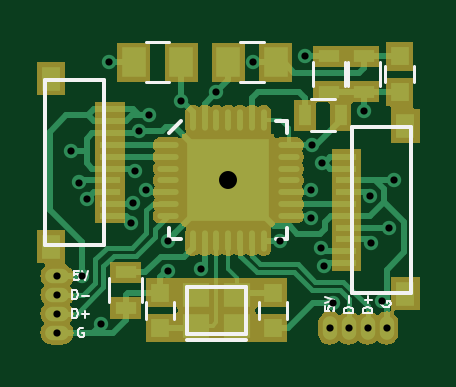
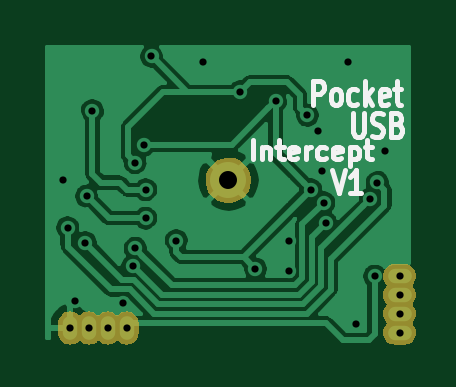
Circuit board: 7 layer files. Board 15.3 x 12.4 mm.
- bottom_copper: uhub-B.Cu.gbr (53574 bytes)
- bottom_mask: uhub-B.Mask.gbr (9196 bytes)
- bottom_silk: uhub-B.SilkS.gbr (5728 bytes)
- top_copper: uhub-F.Cu.gbr (13716 bytes)
- top_mask: uhub-F.Mask.gbr (29226 bytes)
- top_silk: uhub-F.SilkS.gbr (5892 bytes)
- drill: uhub.drl (837 bytes)

=== bottom_copper: uhub-B.Cu.gbr (53574 bytes, source omitted) ===
=== bottom_mask: uhub-B.Mask.gbr (9196 bytes, source omitted) ===
=== bottom_silk: uhub-B.SilkS.gbr ===
G04 #@! TF.FileFunction,Legend,Bot*
%FSLAX46Y46*%
G04 Gerber Fmt 4.6, Leading zero omitted, Abs format (unit mm)*
G04 Created by KiCad (PCBNEW 4.0.2-stable) date 23/09/2017 10:35:29 PM*
%MOMM*%
G01*
G04 APERTURE LIST*
%ADD10C,0.100000*%
%ADD11C,0.200000*%
G04 APERTURE END LIST*
D10*
D11*
X145597619Y-106552381D02*
X145330952Y-107552381D01*
X145064285Y-106552381D01*
X144378571Y-107552381D02*
X144835714Y-107552381D01*
X144607143Y-107552381D02*
X144607143Y-106552381D01*
X144683333Y-106695238D01*
X144759524Y-106790476D01*
X144835714Y-106838095D01*
X148957143Y-106111905D02*
X148957143Y-105311905D01*
X148576191Y-105578571D02*
X148576191Y-106111905D01*
X148576191Y-105654762D02*
X148538096Y-105616667D01*
X148461905Y-105578571D01*
X148347619Y-105578571D01*
X148271429Y-105616667D01*
X148233334Y-105692857D01*
X148233334Y-106111905D01*
X147966667Y-105578571D02*
X147661905Y-105578571D01*
X147852381Y-105311905D02*
X147852381Y-105997619D01*
X147814286Y-106073810D01*
X147738095Y-106111905D01*
X147661905Y-106111905D01*
X147090476Y-106073810D02*
X147166666Y-106111905D01*
X147319047Y-106111905D01*
X147395238Y-106073810D01*
X147433333Y-105997619D01*
X147433333Y-105692857D01*
X147395238Y-105616667D01*
X147319047Y-105578571D01*
X147166666Y-105578571D01*
X147090476Y-105616667D01*
X147052381Y-105692857D01*
X147052381Y-105769048D01*
X147433333Y-105845238D01*
X146709524Y-106111905D02*
X146709524Y-105578571D01*
X146709524Y-105730952D02*
X146671429Y-105654762D01*
X146633333Y-105616667D01*
X146557143Y-105578571D01*
X146480952Y-105578571D01*
X145871429Y-106073810D02*
X145947619Y-106111905D01*
X146100000Y-106111905D01*
X146176191Y-106073810D01*
X146214286Y-106035714D01*
X146252381Y-105959524D01*
X146252381Y-105730952D01*
X146214286Y-105654762D01*
X146176191Y-105616667D01*
X146100000Y-105578571D01*
X145947619Y-105578571D01*
X145871429Y-105616667D01*
X145223810Y-106073810D02*
X145300000Y-106111905D01*
X145452381Y-106111905D01*
X145528572Y-106073810D01*
X145566667Y-105997619D01*
X145566667Y-105692857D01*
X145528572Y-105616667D01*
X145452381Y-105578571D01*
X145300000Y-105578571D01*
X145223810Y-105616667D01*
X145185715Y-105692857D01*
X145185715Y-105769048D01*
X145566667Y-105845238D01*
X144842858Y-105578571D02*
X144842858Y-106378571D01*
X144842858Y-105616667D02*
X144766667Y-105578571D01*
X144614286Y-105578571D01*
X144538096Y-105616667D01*
X144500001Y-105654762D01*
X144461905Y-105730952D01*
X144461905Y-105959524D01*
X144500001Y-106035714D01*
X144538096Y-106073810D01*
X144614286Y-106111905D01*
X144766667Y-106111905D01*
X144842858Y-106073810D01*
X144233334Y-105578571D02*
X143928572Y-105578571D01*
X144119048Y-105311905D02*
X144119048Y-105997619D01*
X144080953Y-106073810D01*
X144004762Y-106111905D01*
X143928572Y-106111905D01*
X144709524Y-104152381D02*
X144709524Y-104961905D01*
X144671429Y-105057143D01*
X144633333Y-105104762D01*
X144557143Y-105152381D01*
X144404762Y-105152381D01*
X144328571Y-105104762D01*
X144290476Y-105057143D01*
X144252381Y-104961905D01*
X144252381Y-104152381D01*
X143909524Y-105104762D02*
X143795238Y-105152381D01*
X143604762Y-105152381D01*
X143528572Y-105104762D01*
X143490476Y-105057143D01*
X143452381Y-104961905D01*
X143452381Y-104866667D01*
X143490476Y-104771429D01*
X143528572Y-104723810D01*
X143604762Y-104676190D01*
X143757143Y-104628571D01*
X143833334Y-104580952D01*
X143871429Y-104533333D01*
X143909524Y-104438095D01*
X143909524Y-104342857D01*
X143871429Y-104247619D01*
X143833334Y-104200000D01*
X143757143Y-104152381D01*
X143566667Y-104152381D01*
X143452381Y-104200000D01*
X142842857Y-104628571D02*
X142728571Y-104676190D01*
X142690476Y-104723810D01*
X142652381Y-104819048D01*
X142652381Y-104961905D01*
X142690476Y-105057143D01*
X142728571Y-105104762D01*
X142804762Y-105152381D01*
X143109524Y-105152381D01*
X143109524Y-104152381D01*
X142842857Y-104152381D01*
X142766667Y-104200000D01*
X142728571Y-104247619D01*
X142690476Y-104342857D01*
X142690476Y-104438095D01*
X142728571Y-104533333D01*
X142766667Y-104580952D01*
X142842857Y-104628571D01*
X143109524Y-104628571D01*
X146409524Y-103802381D02*
X146409524Y-102802381D01*
X146104762Y-102802381D01*
X146028571Y-102850000D01*
X145990476Y-102897619D01*
X145952381Y-102992857D01*
X145952381Y-103135714D01*
X145990476Y-103230952D01*
X146028571Y-103278571D01*
X146104762Y-103326190D01*
X146409524Y-103326190D01*
X145495238Y-103802381D02*
X145571429Y-103754762D01*
X145609524Y-103707143D01*
X145647619Y-103611905D01*
X145647619Y-103326190D01*
X145609524Y-103230952D01*
X145571429Y-103183333D01*
X145495238Y-103135714D01*
X145380952Y-103135714D01*
X145304762Y-103183333D01*
X145266667Y-103230952D01*
X145228571Y-103326190D01*
X145228571Y-103611905D01*
X145266667Y-103707143D01*
X145304762Y-103754762D01*
X145380952Y-103802381D01*
X145495238Y-103802381D01*
X144542857Y-103754762D02*
X144619047Y-103802381D01*
X144771428Y-103802381D01*
X144847619Y-103754762D01*
X144885714Y-103707143D01*
X144923809Y-103611905D01*
X144923809Y-103326190D01*
X144885714Y-103230952D01*
X144847619Y-103183333D01*
X144771428Y-103135714D01*
X144619047Y-103135714D01*
X144542857Y-103183333D01*
X144200000Y-103802381D02*
X144200000Y-102802381D01*
X144123809Y-103421429D02*
X143895238Y-103802381D01*
X143895238Y-103135714D02*
X144200000Y-103516667D01*
X143247619Y-103754762D02*
X143323809Y-103802381D01*
X143476190Y-103802381D01*
X143552381Y-103754762D01*
X143590476Y-103659524D01*
X143590476Y-103278571D01*
X143552381Y-103183333D01*
X143476190Y-103135714D01*
X143323809Y-103135714D01*
X143247619Y-103183333D01*
X143209524Y-103278571D01*
X143209524Y-103373810D01*
X143590476Y-103469048D01*
X142980953Y-103135714D02*
X142676191Y-103135714D01*
X142866667Y-102802381D02*
X142866667Y-103659524D01*
X142828572Y-103754762D01*
X142752381Y-103802381D01*
X142676191Y-103802381D01*
M02*

=== top_copper: uhub-F.Cu.gbr (13716 bytes, source omitted) ===
=== top_mask: uhub-F.Mask.gbr (29226 bytes, source omitted) ===
=== top_silk: uhub-F.SilkS.gbr ===
G04 #@! TF.FileFunction,Legend,Top*
%FSLAX46Y46*%
G04 Gerber Fmt 4.6, Leading zero omitted, Abs format (unit mm)*
G04 Created by KiCad (PCBNEW 4.0.2-stable) date 23/09/2017 10:35:29 PM*
%MOMM*%
G01*
G04 APERTURE LIST*
%ADD10C,0.100000*%
%ADD11C,0.150000*%
%ADD12C,0.120000*%
G04 APERTURE END LIST*
D10*
D11*
X147500000Y-105000000D02*
X148000000Y-104500000D01*
X152000000Y-104500000D02*
X152500000Y-104500000D01*
X152500000Y-104500000D02*
X152500000Y-105000000D01*
X148000000Y-109500000D02*
X147500000Y-109500000D01*
X147500000Y-109500000D02*
X147500000Y-109000000D01*
X152000000Y-109500000D02*
X152500000Y-109500000D01*
X152500000Y-109500000D02*
X152500000Y-109000000D01*
X144750000Y-102750000D02*
X142250000Y-102750000D01*
X142250000Y-102750000D02*
X142250000Y-109750000D01*
X142250000Y-109750000D02*
X144750000Y-109750000D01*
X144750000Y-102750000D02*
X144750000Y-109750000D01*
X148250000Y-113750000D02*
X150750000Y-113750000D01*
X150750000Y-113500000D02*
X150750000Y-111500000D01*
X150750000Y-111500000D02*
X148250000Y-111500000D01*
X148250000Y-111500000D02*
X148250000Y-112500000D01*
X148250000Y-112500000D02*
X148250000Y-113500000D01*
X148250000Y-113500000D02*
X150750000Y-113500000D01*
D12*
X150500000Y-102850000D02*
X151500000Y-102850000D01*
X151500000Y-101150000D02*
X150500000Y-101150000D01*
X147500000Y-101150000D02*
X146500000Y-101150000D01*
X146500000Y-102850000D02*
X147500000Y-102850000D01*
X146500000Y-112850000D02*
X146500000Y-112150000D01*
X147700000Y-112150000D02*
X147700000Y-112850000D01*
X152500000Y-112150000D02*
X152500000Y-112850000D01*
X151300000Y-112850000D02*
X151300000Y-112150000D01*
X156650000Y-102850000D02*
X156650000Y-102150000D01*
X157850000Y-102150000D02*
X157850000Y-102850000D01*
X154930000Y-102000000D02*
X154930000Y-103000000D01*
X153570000Y-103000000D02*
X153570000Y-102000000D01*
X155070000Y-103000000D02*
X155070000Y-102000000D01*
X156430000Y-102000000D02*
X156430000Y-103000000D01*
X154500000Y-104930000D02*
X153500000Y-104930000D01*
X153500000Y-103570000D02*
X154500000Y-103570000D01*
X146330000Y-111150000D02*
X146330000Y-112150000D01*
X144970000Y-112150000D02*
X144970000Y-111150000D01*
D11*
X155250000Y-111750000D02*
X157750000Y-111750000D01*
X157750000Y-111750000D02*
X157750000Y-104750000D01*
X157750000Y-104750000D02*
X155250000Y-104750000D01*
X155250000Y-111750000D02*
X155250000Y-104750000D01*
D10*
X156500000Y-112145238D02*
X156480952Y-112183333D01*
X156480952Y-112240476D01*
X156500000Y-112297619D01*
X156538095Y-112335714D01*
X156576190Y-112354762D01*
X156652381Y-112373810D01*
X156709524Y-112373810D01*
X156785714Y-112354762D01*
X156823810Y-112335714D01*
X156861905Y-112297619D01*
X156880952Y-112240476D01*
X156880952Y-112202381D01*
X156861905Y-112145238D01*
X156842857Y-112126190D01*
X156709524Y-112126190D01*
X156709524Y-112202381D01*
X156080952Y-112602381D02*
X155680952Y-112602381D01*
X155680952Y-112507143D01*
X155700000Y-112450000D01*
X155738095Y-112411905D01*
X155776190Y-112392857D01*
X155852381Y-112373809D01*
X155909524Y-112373809D01*
X155985714Y-112392857D01*
X156023810Y-112411905D01*
X156061905Y-112450000D01*
X156080952Y-112507143D01*
X156080952Y-112602381D01*
X155928571Y-112202381D02*
X155928571Y-111897619D01*
X156080952Y-112050000D02*
X155776190Y-112050000D01*
X155280952Y-112602381D02*
X154880952Y-112602381D01*
X154880952Y-112507143D01*
X154900000Y-112450000D01*
X154938095Y-112411905D01*
X154976190Y-112392857D01*
X155052381Y-112373809D01*
X155109524Y-112373809D01*
X155185714Y-112392857D01*
X155223810Y-112411905D01*
X155261905Y-112450000D01*
X155280952Y-112507143D01*
X155280952Y-112602381D01*
X155128571Y-112202381D02*
X155128571Y-111897619D01*
X154080952Y-112326190D02*
X154080952Y-112516666D01*
X154271429Y-112535714D01*
X154252381Y-112516666D01*
X154233333Y-112478571D01*
X154233333Y-112383333D01*
X154252381Y-112345237D01*
X154271429Y-112326190D01*
X154309524Y-112307142D01*
X154404762Y-112307142D01*
X154442857Y-112326190D01*
X154461905Y-112345237D01*
X154480952Y-112383333D01*
X154480952Y-112478571D01*
X154461905Y-112516666D01*
X154442857Y-112535714D01*
X154080952Y-112192857D02*
X154480952Y-112059523D01*
X154080952Y-111926190D01*
X143854762Y-113250000D02*
X143816667Y-113230952D01*
X143759524Y-113230952D01*
X143702381Y-113250000D01*
X143664286Y-113288095D01*
X143645238Y-113326190D01*
X143626190Y-113402381D01*
X143626190Y-113459524D01*
X143645238Y-113535714D01*
X143664286Y-113573810D01*
X143702381Y-113611905D01*
X143759524Y-113630952D01*
X143797619Y-113630952D01*
X143854762Y-113611905D01*
X143873810Y-113592857D01*
X143873810Y-113459524D01*
X143797619Y-113459524D01*
X143397619Y-112830952D02*
X143397619Y-112430952D01*
X143492857Y-112430952D01*
X143550000Y-112450000D01*
X143588095Y-112488095D01*
X143607143Y-112526190D01*
X143626191Y-112602381D01*
X143626191Y-112659524D01*
X143607143Y-112735714D01*
X143588095Y-112773810D01*
X143550000Y-112811905D01*
X143492857Y-112830952D01*
X143397619Y-112830952D01*
X143797619Y-112678571D02*
X144102381Y-112678571D01*
X143950000Y-112830952D02*
X143950000Y-112526190D01*
X143397619Y-112030952D02*
X143397619Y-111630952D01*
X143492857Y-111630952D01*
X143550000Y-111650000D01*
X143588095Y-111688095D01*
X143607143Y-111726190D01*
X143626191Y-111802381D01*
X143626191Y-111859524D01*
X143607143Y-111935714D01*
X143588095Y-111973810D01*
X143550000Y-112011905D01*
X143492857Y-112030952D01*
X143397619Y-112030952D01*
X143797619Y-111878571D02*
X144102381Y-111878571D01*
X143673810Y-110830952D02*
X143483334Y-110830952D01*
X143464286Y-111021429D01*
X143483334Y-111002381D01*
X143521429Y-110983333D01*
X143616667Y-110983333D01*
X143654763Y-111002381D01*
X143673810Y-111021429D01*
X143692858Y-111059524D01*
X143692858Y-111154762D01*
X143673810Y-111192857D01*
X143654763Y-111211905D01*
X143616667Y-111230952D01*
X143521429Y-111230952D01*
X143483334Y-111211905D01*
X143464286Y-111192857D01*
X143807143Y-110830952D02*
X143940477Y-111230952D01*
X144073810Y-110830952D01*
M02*

=== drill: uhub.drl ===
M48
;DRILL file {KiCad 4.0.2-stable} date 23/09/2017 10:35:46 PM
;FORMAT={-:-/ absolute / inch / decimal}
FMAT,2
INCH,TZ
T1C0.012
T2C0.012
T3C0.030
%
G90
G05
M72
T1
X5.6201Y-4.372
X5.6201Y-4.4035
X5.6201Y-4.435
X5.6201Y-4.4665
X6.0748Y-4.4587
X6.1063Y-4.4587
X6.1378Y-4.4587
X6.1693Y-4.4587
T2
X5.6437Y-4.1634
X5.6572Y-4.2162
X5.6614Y-4.372
X5.6693Y-4.2441
X5.6929Y-4.4528
X5.7067Y-4.0157
X5.7428Y-4.2835
X5.7461Y-4.25
X5.75Y-4.1969
X5.7559Y-4.1299
X5.7677Y-4.2283
X5.7736Y-4.1043
X5.8051Y-4.313
X5.8051Y-4.3635
X5.8268Y-4.0807
X5.8602Y-4.3602
X5.8858Y-4.065
X5.9469Y-4.0157
X5.9921Y-4.313
X6.0335Y-4.0059
X6.0433Y-4.2283
X6.0433Y-4.2756
X6.0453Y-4.1535
X6.0606Y-4.326
X6.061Y-4.1831
X6.065Y-4.3556
X6.0807Y-4.4173
X6.1319Y-4.0965
X6.1418Y-4.2387
X6.1437Y-4.3169
X6.1614Y-4.4134
X6.1732Y-4.2913
X6.1811Y-4.2126
T3
X5.9055Y-4.2126
T0
M30

